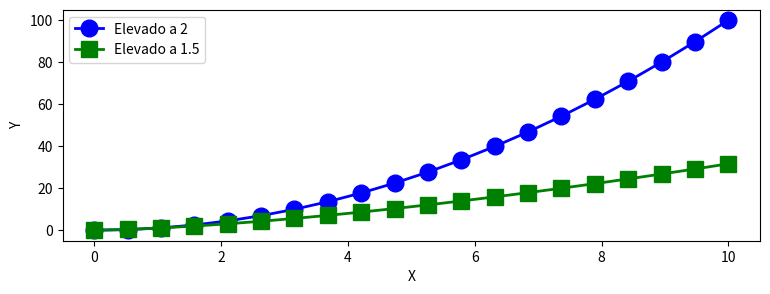

Reproduce this figure in Python.
#!/usr/bin/python 

import numpy as np 
import matplotlib.pyplot as plt 

x = np.linspace(0,10,20) #numpy entre 0 y 10 20 valores espaciado lineal

print (x)

y = x ** 2.0
print(y)

y2 = x ** 1.5
print(y2)
#Tamanyo de la figura
plt.figure(figsize=(9, 3))
#dibujar tramas tam linea 2 tamanyo circulo 12
plt.plot(x,y,"bo-",linewidth=2,markersize=12,label="Elevado a 2")
# anyade los otros val de y en gs- green quadrados
plt.plot(x,y2,"gs-",linewidth=2,markersize=12, label = "Elevado a 1.5")


plt.xlabel("X")
plt.ylabel("Y")
plt.legend(loc = "upper left")#leyenda arriba izq

plt.show() #mostrar grafica

plt.savefig("figura_ejemplo.png")
plt.close()
